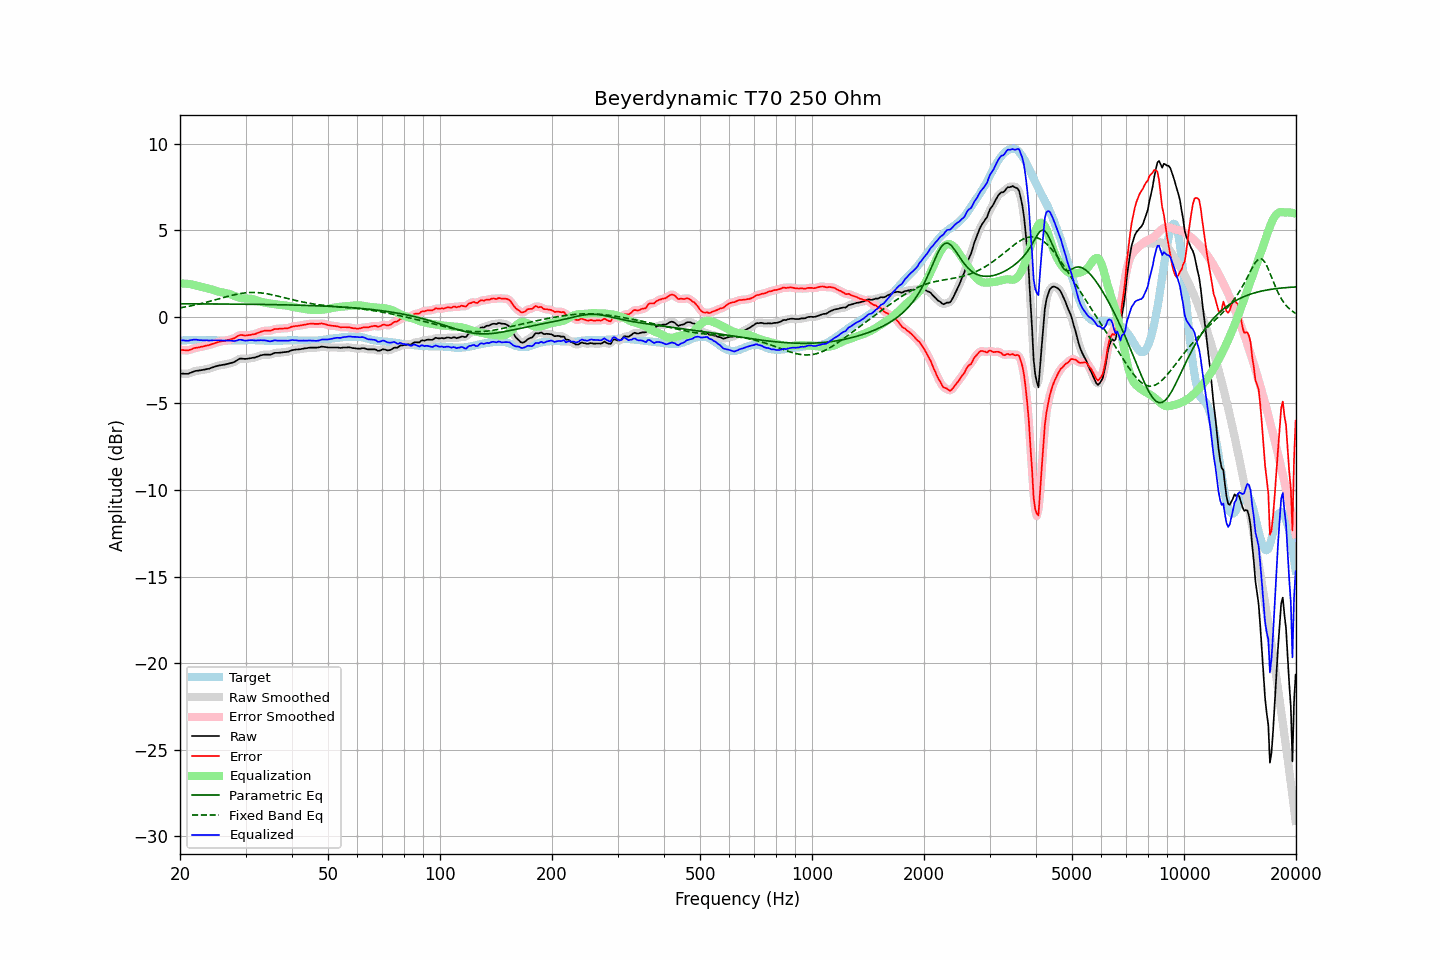

Data behind this chart, as committed beside it:
frequency, raw, error, smoothed, error_smoothed, equalization, parametric_eq, fixed_band_eq, equalized_raw, equalized_smoothed, target
20.00, -3.28, -1.90, -3.27, -1.89, 1.92, 0.75, 0.52, -1.36, -1.35, -1.38
20.20, -3.28, -1.91, -3.28, -1.91, 1.92, 0.75, 0.53, -1.36, -1.36, -1.37
20.40, -3.28, -1.92, -3.29, -1.93, 1.92, 0.75, 0.55, -1.36, -1.37, -1.36
20.61, -3.29, -1.93, -3.29, -1.93, 1.92, 0.75, 0.57, -1.37, -1.37, -1.36
20.81, -3.29, -1.94, -3.29, -1.94, 1.91, 0.75, 0.58, -1.38, -1.38, -1.35
21.02, -3.29, -1.94, -3.28, -1.93, 1.90, 0.75, 0.60, -1.39, -1.38, -1.35
21.23, -3.25, -1.91, -3.25, -1.91, 1.89, 0.75, 0.62, -1.36, -1.36, -1.34
21.44, -3.22, -1.88, -3.22, -1.88, 1.88, 0.75, 0.64, -1.34, -1.34, -1.34
21.66, -3.18, -1.84, -3.18, -1.84, 1.85, 0.75, 0.66, -1.33, -1.32, -1.34
21.87, -3.14, -1.80, -3.14, -1.81, 1.83, 0.75, 0.68, -1.31, -1.32, -1.34
22.09, -3.12, -1.79, -3.12, -1.79, 1.80, 0.75, 0.70, -1.32, -1.32, -1.33
22.31, -3.11, -1.78, -3.11, -1.77, 1.77, 0.75, 0.72, -1.33, -1.33, -1.33
22.54, -3.10, -1.76, -3.10, -1.76, 1.75, 0.75, 0.74, -1.35, -1.34, -1.34
22.76, -3.08, -1.73, -3.08, -1.74, 1.73, 0.75, 0.76, -1.35, -1.35, -1.35
22.99, -3.07, -1.72, -3.07, -1.72, 1.71, 0.75, 0.79, -1.35, -1.35, -1.35
23.22, -3.05, -1.70, -3.05, -1.69, 1.70, 0.75, 0.81, -1.35, -1.35, -1.35
23.45, -3.03, -1.67, -3.03, -1.68, 1.67, 0.75, 0.83, -1.35, -1.36, -1.36
23.69, -3.01, -1.65, -3.01, -1.65, 1.65, 0.75, 0.86, -1.36, -1.36, -1.36
23.92, -3.00, -1.64, -2.99, -1.63, 1.62, 0.74, 0.88, -1.37, -1.36, -1.36
24.16, -2.96, -1.60, -2.96, -1.60, 1.60, 0.74, 0.91, -1.36, -1.37, -1.36
24.40, -2.93, -1.57, -2.93, -1.57, 1.57, 0.74, 0.93, -1.36, -1.36, -1.36
24.65, -2.90, -1.54, -2.90, -1.54, 1.54, 0.74, 0.96, -1.36, -1.36, -1.36
24.89, -2.87, -1.51, -2.87, -1.51, 1.51, 0.74, 0.98, -1.36, -1.36, -1.36
25.14, -2.84, -1.48, -2.84, -1.48, 1.48, 0.74, 1.01, -1.36, -1.36, -1.36
25.39, -2.82, -1.45, -2.82, -1.45, 1.46, 0.74, 1.03, -1.36, -1.36, -1.37
25.65, -2.80, -1.43, -2.80, -1.43, 1.43, 0.74, 1.06, -1.36, -1.36, -1.37
25.91, -2.78, -1.41, -2.78, -1.41, 1.41, 0.74, 1.09, -1.37, -1.37, -1.37
26.16, -2.77, -1.40, -2.77, -1.40, 1.39, 0.74, 1.11, -1.37, -1.37, -1.37
26.43, -2.75, -1.38, -2.75, -1.38, 1.38, 0.74, 1.14, -1.37, -1.37, -1.37
26.69, -2.73, -1.36, -2.73, -1.36, 1.36, 0.74, 1.16, -1.37, -1.37, -1.37
26.96, -2.71, -1.34, -2.71, -1.34, 1.34, 0.74, 1.19, -1.37, -1.37, -1.37
27.23, -2.68, -1.31, -2.68, -1.31, 1.31, 0.74, 1.21, -1.37, -1.37, -1.37
27.50, -2.66, -1.29, -2.66, -1.29, 1.28, 0.74, 1.24, -1.38, -1.38, -1.37
27.77, -2.63, -1.26, -2.63, -1.26, 1.24, 0.73, 1.26, -1.39, -1.39, -1.37
28.05, -2.60, -1.23, -2.59, -1.22, 1.20, 0.73, 1.28, -1.40, -1.39, -1.37
28.33, -2.54, -1.17, -2.54, -1.17, 1.16, 0.73, 1.30, -1.38, -1.37, -1.37
28.62, -2.48, -1.11, -2.48, -1.11, 1.13, 0.73, 1.32, -1.35, -1.35, -1.37
28.90, -2.42, -1.06, -2.43, -1.07, 1.11, 0.73, 1.33, -1.31, -1.33, -1.36
29.19, -2.41, -1.05, -2.41, -1.05, 1.08, 0.73, 1.35, -1.32, -1.33, -1.36
29.48, -2.42, -1.06, -2.41, -1.06, 1.07, 0.73, 1.36, -1.35, -1.35, -1.36
29.78, -2.43, -1.08, -2.43, -1.07, 1.06, 0.73, 1.38, -1.37, -1.37, -1.35
30.08, -2.43, -1.08, -2.43, -1.08, 1.05, 0.73, 1.39, -1.37, -1.37, -1.35
30.38, -2.42, -1.07, -2.42, -1.07, 1.05, 0.73, 1.39, -1.37, -1.36, -1.35
30.68, -2.40, -1.05, -2.40, -1.05, 1.05, 0.72, 1.40, -1.35, -1.35, -1.35
30.99, -2.39, -1.04, -2.39, -1.04, 1.04, 0.72, 1.40, -1.35, -1.35, -1.35
31.30, -2.37, -1.02, -2.37, -1.02, 1.02, 0.72, 1.41, -1.35, -1.35, -1.35
31.61, -2.36, -1.01, -2.36, -1.01, 1.00, 0.72, 1.41, -1.36, -1.36, -1.35
31.93, -2.34, -0.99, -2.33, -0.98, 0.97, 0.72, 1.40, -1.37, -1.36, -1.35
32.24, -2.30, -0.94, -2.30, -0.95, 0.94, 0.72, 1.40, -1.36, -1.37, -1.36
32.57, -2.27, -0.91, -2.27, -0.91, 0.91, 0.72, 1.39, -1.36, -1.36, -1.36
32.89, -2.23, -0.87, -2.23, -0.87, 0.88, 0.72, 1.38, -1.35, -1.35, -1.36
33.22, -2.21, -0.84, -2.21, -0.84, 0.86, 0.71, 1.37, -1.35, -1.35, -1.37
33.55, -2.19, -0.82, -2.19, -0.82, 0.84, 0.71, 1.36, -1.35, -1.35, -1.37
33.89, -2.18, -0.80, -2.18, -0.80, 0.82, 0.71, 1.35, -1.36, -1.36, -1.38
34.23, -2.18, -0.80, -2.18, -0.80, 0.80, 0.71, 1.33, -1.38, -1.38, -1.38
34.57, -2.18, -0.80, -2.18, -0.80, 0.78, 0.71, 1.32, -1.39, -1.40, -1.38
34.92, -2.19, -0.81, -2.18, -0.80, 0.77, 0.71, 1.30, -1.42, -1.41, -1.38
35.27, -2.16, -0.78, -2.15, -0.77, 0.76, 0.71, 1.28, -1.40, -1.40, -1.38
35.62, -2.12, -0.74, -2.12, -0.74, 0.74, 0.70, 1.26, -1.38, -1.38, -1.38
35.97, -2.08, -0.70, -2.09, -0.71, 0.73, 0.70, 1.24, -1.35, -1.36, -1.38
... 635 more rows
